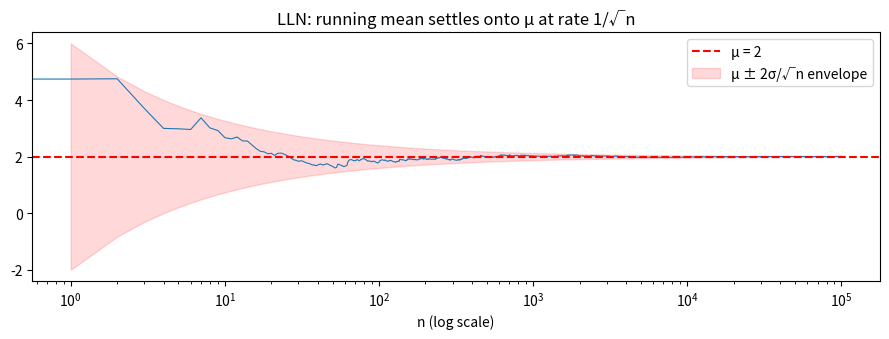
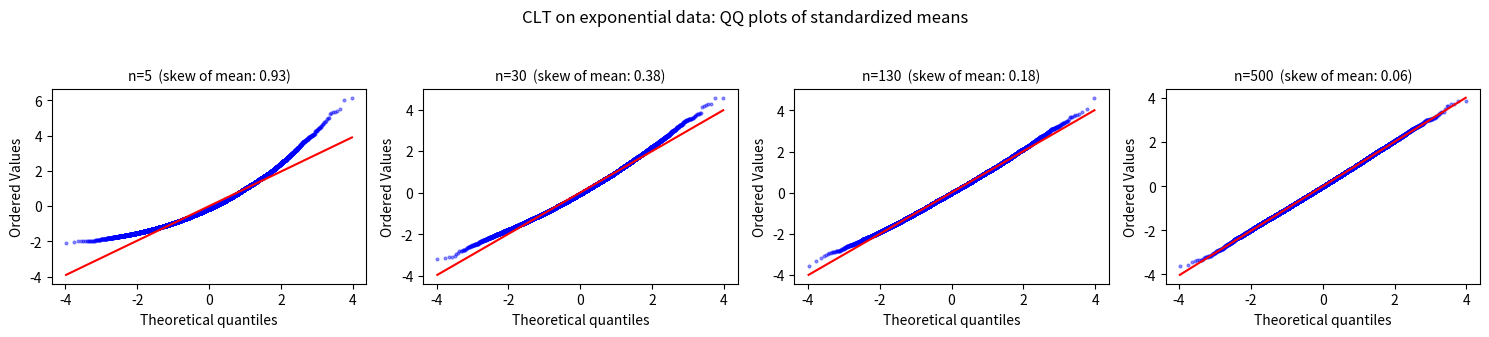
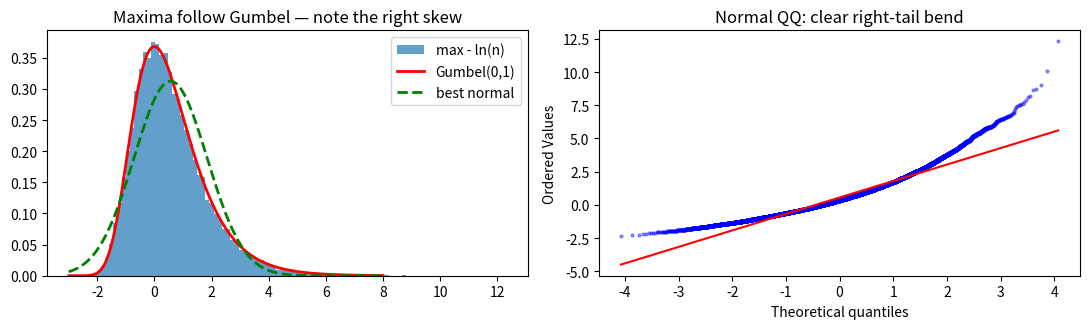
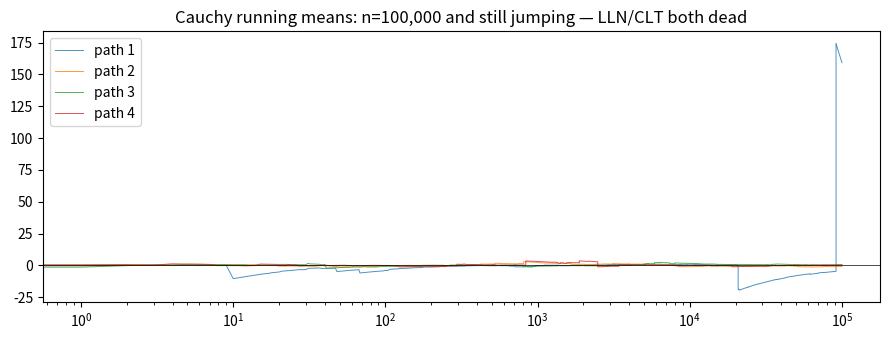

The matplotlib source for these figures, in order:
import numpy as np
import scipy.stats as st
import matplotlib.pyplot as plt

np.set_printoptions(precision=4, suppress=True)
rng = np.random.default_rng(42)

# 单条样本路径的 running mean —— SLLN 的"几乎必然"长这样
# One sample path's running mean — what "almost surely" looks like
n = 100_000
x = rng.exponential(scale=2.0, size=n)          # μ = 2
running_mean = np.cumsum(x) / np.arange(1, n+1)

fig, ax = plt.subplots(figsize=(9, 3.5))
ax.plot(running_mean, lw=0.8)
ax.axhline(2.0, color="red", ls="--", label="μ = 2")
# 叠加 ±2 SE 包络 / overlay the ±2·SE envelope
ns = np.arange(1, n+1)
ax.fill_between(ns, 2 - 2*2/np.sqrt(ns), 2 + 2*2/np.sqrt(ns), alpha=0.15, color="red",
                label="μ ± 2σ/√n envelope")
ax.set_xscale("log"); ax.set_xlabel("n (log scale)"); ax.legend()
ax.set_title("LLN: running mean settles onto μ at rate 1/√n")
plt.tight_layout(); plt.show()


# 直观验证: 把"样本均值"本身当随机变量看它的分布
# The sampling distribution of the mean, empirically
sigma, mu = 50.0, 100.0
for n in [25, 100, 400]:
    means = rng.normal(mu, sigma, size=(20_000, n)).mean(axis=1)
    print(f"n={n:>4}:  样本均值的 std (实测) = {means.std(ddof=1):6.3f}   "
          f"理论 SE = σ/√n = {sigma/np.sqrt(n):6.3f}")


# 验证: 指数分布 (skew=2) 的样本均值什么时候"够正态"
# When does the mean of exponential data look normal enough?
fig, axes = plt.subplots(1, 4, figsize=(15, 3.2))
for ax, n in zip(axes, [5, 30, 130, 500]):
    means = rng.exponential(1.0, size=(20_000, n)).mean(axis=1)
    z = (means - 1.0) / (1.0/np.sqrt(n))            # 标准化 / standardize
    st.probplot(z, dist="norm", plot=ax)
    ax.get_lines()[0].set(markersize=2, alpha=0.4)
    ax.set_title(f"n={n}  (skew of mean: {st.skew(means):.2f})", fontsize=10)
plt.suptitle("CLT on exponential data: QQ plots of standardized means", y=1.04)
plt.tight_layout(); plt.show()


# 验证中位数的渐近正态 + 1.2533 系数 / Verify the median CLT + the 1.2533 factor
n = 200
medians = np.median(rng.normal(0, 1, size=(40_000, n)), axis=1)
se_emp = medians.std(ddof=1)
se_theory = np.sqrt(np.pi/2) / np.sqrt(n)        # 1.2533/√n for σ=1

print(f"中位数 SE 实测   = {se_emp:.5f}")
print(f"理论 1.2533/√n  = {se_theory:.5f}")
print(f"均值的 SE        = {1/np.sqrt(n):.5f}   ← 中位数贵 {se_emp*np.sqrt(n)*100-100:.0f}%")
print(f"中位数分布偏度   = {st.skew(medians):.3f}  (≈0, 正态 ✓)")


# 指数样本的最大值 → Gumbel，不是正态 / Max of exponentials → Gumbel
n = 1000
maxima = rng.exponential(1.0, size=(30_000, n)).max(axis=1)
z = maxima - np.log(n)                            # 标准化: max - ln(n) → Gumbel(0,1)

fig, axes = plt.subplots(1, 2, figsize=(11, 3.4))
xs = np.linspace(-3, 8, 300)
axes[0].hist(z, bins=100, density=True, alpha=0.7, label="max - ln(n)")
axes[0].plot(xs, st.gumbel_r.pdf(xs), "r-", lw=2, label="Gumbel(0,1)")
axes[0].plot(xs, st.norm.pdf(xs, z.mean(), z.std()), "g--", lw=2, label="best normal")
axes[0].legend(); axes[0].set_title("Maxima follow Gumbel — note the right skew")
st.probplot(z, dist="norm", plot=axes[1])
axes[1].get_lines()[0].set(markersize=2, alpha=0.4)
axes[1].set_title("Normal QQ: clear right-tail bend")
plt.tight_layout(); plt.show()
print(f"skew of maxima = {st.skew(z):.3f}  (Gumbel 理论值 ≈ 1.14, 正态应为 0)")


# 惊悚演示: Cauchy 的 running mean 永不收敛 / The horror: Cauchy running means never settle
fig, ax = plt.subplots(figsize=(9, 3.5))
for i in range(4):
    c = rng.standard_cauchy(100_000)
    ax.plot(np.cumsum(c) / np.arange(1, 100_001), lw=0.7, alpha=0.8, label=f"path {i+1}")
ax.set_xscale("log"); ax.axhline(0, color="k", lw=0.5)
ax.set_title("Cauchy running means: n=100,000 and still jumping — LLN/CLT both dead")
ax.legend(); plt.tight_layout(); plt.show()

# 数值证据: 均值的分布宽度不随 n 缩小
for n in [10, 1000, 100_000]:
    m = rng.standard_cauchy((2000, n)).mean(axis=1)
    print(f"n={n:>7}: 样本均值的 IQR = {np.percentile(m,75)-np.percentile(m,25):.3f}   (不缩小!)")


def sampling_distribution(sampler, statistic, n, n_sim=20_000, rng=rng):
    # sampler(size) -> 样本; statistic(2d array, axis=1) -> 每行一个统计量
    data = sampler((n_sim, n))
    return statistic(data, axis=1)

experiments = [
    # (名字, 抽样器, 统计量, n)
    ("Exp 均值, n=130",      lambda s: rng.exponential(1, s),  np.mean,   130),
    ("Exp 中位数, n=130",    lambda s: rng.exponential(1, s),  np.median, 130),
    ("Exp 最大值, n=130",    lambda s: rng.exponential(1, s),  np.max,    130),
    ("Cauchy 均值, n=130",   lambda s: rng.standard_cauchy(s), np.mean,   130),
    ("Cauchy 中位数, n=130", lambda s: rng.standard_cauchy(s), np.median, 130),
]

print(f"{'experiment':<22} {'skew':>7} {'ex_kurt':>9}   verdict")
print("-" * 60)
for name, sampler, stat, n in experiments:
    d = sampling_distribution(sampler, stat, n)
    sk, ku = st.skew(d), st.kurtosis(d)
    ok = "≈ normal ✓" if abs(sk) < 0.15 and abs(ku) < 0.3 else "NOT normal ✗"
    print(f"{name:<24} {sk:>7.2f} {ku:>9.2f}   {ok}")
